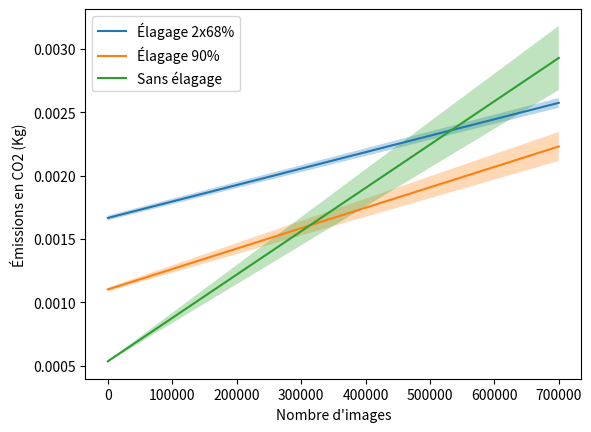

This chart was generated by the following Python code:
import numpy as np
import matplotlib.pyplot as plt

'''
[redacted]
[redacted]
 @Date: April, 2023
 @Project: Rentabilisation énergétique des réseaux de neurones - IFT3710 - UdeM
'''
# Function to find the intersection
def find_intersection(x, y1, y2):
    for i in range(len(x) - 1):
        if (y1[i] - y2[i]) * (y1[i + 1] - y2[i + 1]) <= 0:
            return x[i]
    return None

# Define the x range
x = np.linspace(0, 700000, 1000)

# Define the linear equations and their uncertainties
pp68x3 = 0.0016651689157558323 + 6.49e-05/50000 * x
pp68x3_error = 1.8595905139006065e-05 + 1.45e-06/50000 * x

pp90x2 = 0.001100812432392153 + 8.06e-05/50000 * x
pp90x2_error = 1.4643315207477953e-05 + 7.16e-06/50000 * x

pp0x1 = 0.00053387075448972 + 0.000171/50000 * x
pp0x1_error = 5.0089333010023565e-06 + 1.77e-05/50000 * x

# Find intersections
intersection_68x3_max = find_intersection(x, pp0x1 - pp0x1_error, pp68x3 + pp68x3_error)
intersection_68x3_no_incert = find_intersection(x, pp0x1, pp68x3)
intersection_68x3_min = find_intersection(x, pp0x1 - pp0x1_error, pp68x3 - pp68x3_error)

intersection_90x2_min = find_intersection(x, pp0x1 + pp0x1_error, pp90x2 - pp90x2_error)
intersection_90x2_no_incert = find_intersection(x, pp0x1, pp90x2)
intersection_90x2_max = find_intersection(x, pp0x1 - pp0x1_error, pp90x2 + pp90x2_error)

# Print intersection points
print("intersection_68x3_min:", intersection_68x3_min)
print("intersection_68x3_no_incert:", intersection_68x3_no_incert)
print("intersection_68x3_max:", intersection_68x3_max)

print('================================')

print("intersection_90x2_min:", intersection_90x2_min)
print("intersection_90x2_no_incert:", intersection_90x2_no_incert)
print("intersection_90x2_max:", intersection_90x2_max)

# Plot the linear equations
plt.plot(x, pp68x3, label="Élagage 2x68%")
plt.plot(x, pp90x2, label="Élagage 90%")
plt.plot(x, pp0x1, label="Sans élagage")

# Fill the area between y - error and y + error
plt.fill_between(x, pp68x3 - pp68x3_error, pp68x3 + pp68x3_error, alpha=0.3)
plt.fill_between(x, pp90x2 - pp90x2_error, pp90x2 + pp90x2_error, alpha=0.3)
plt.fill_between(x, pp0x1 - pp0x1_error, pp0x1 + pp0x1_error, alpha=0.3)

# Add labels and title
plt.xlabel("Nombre d'images")
plt.ylabel("Émissions en CO2 (Kg)")

# Show the legend
plt.legend()

# Display the plot
plt.show()



